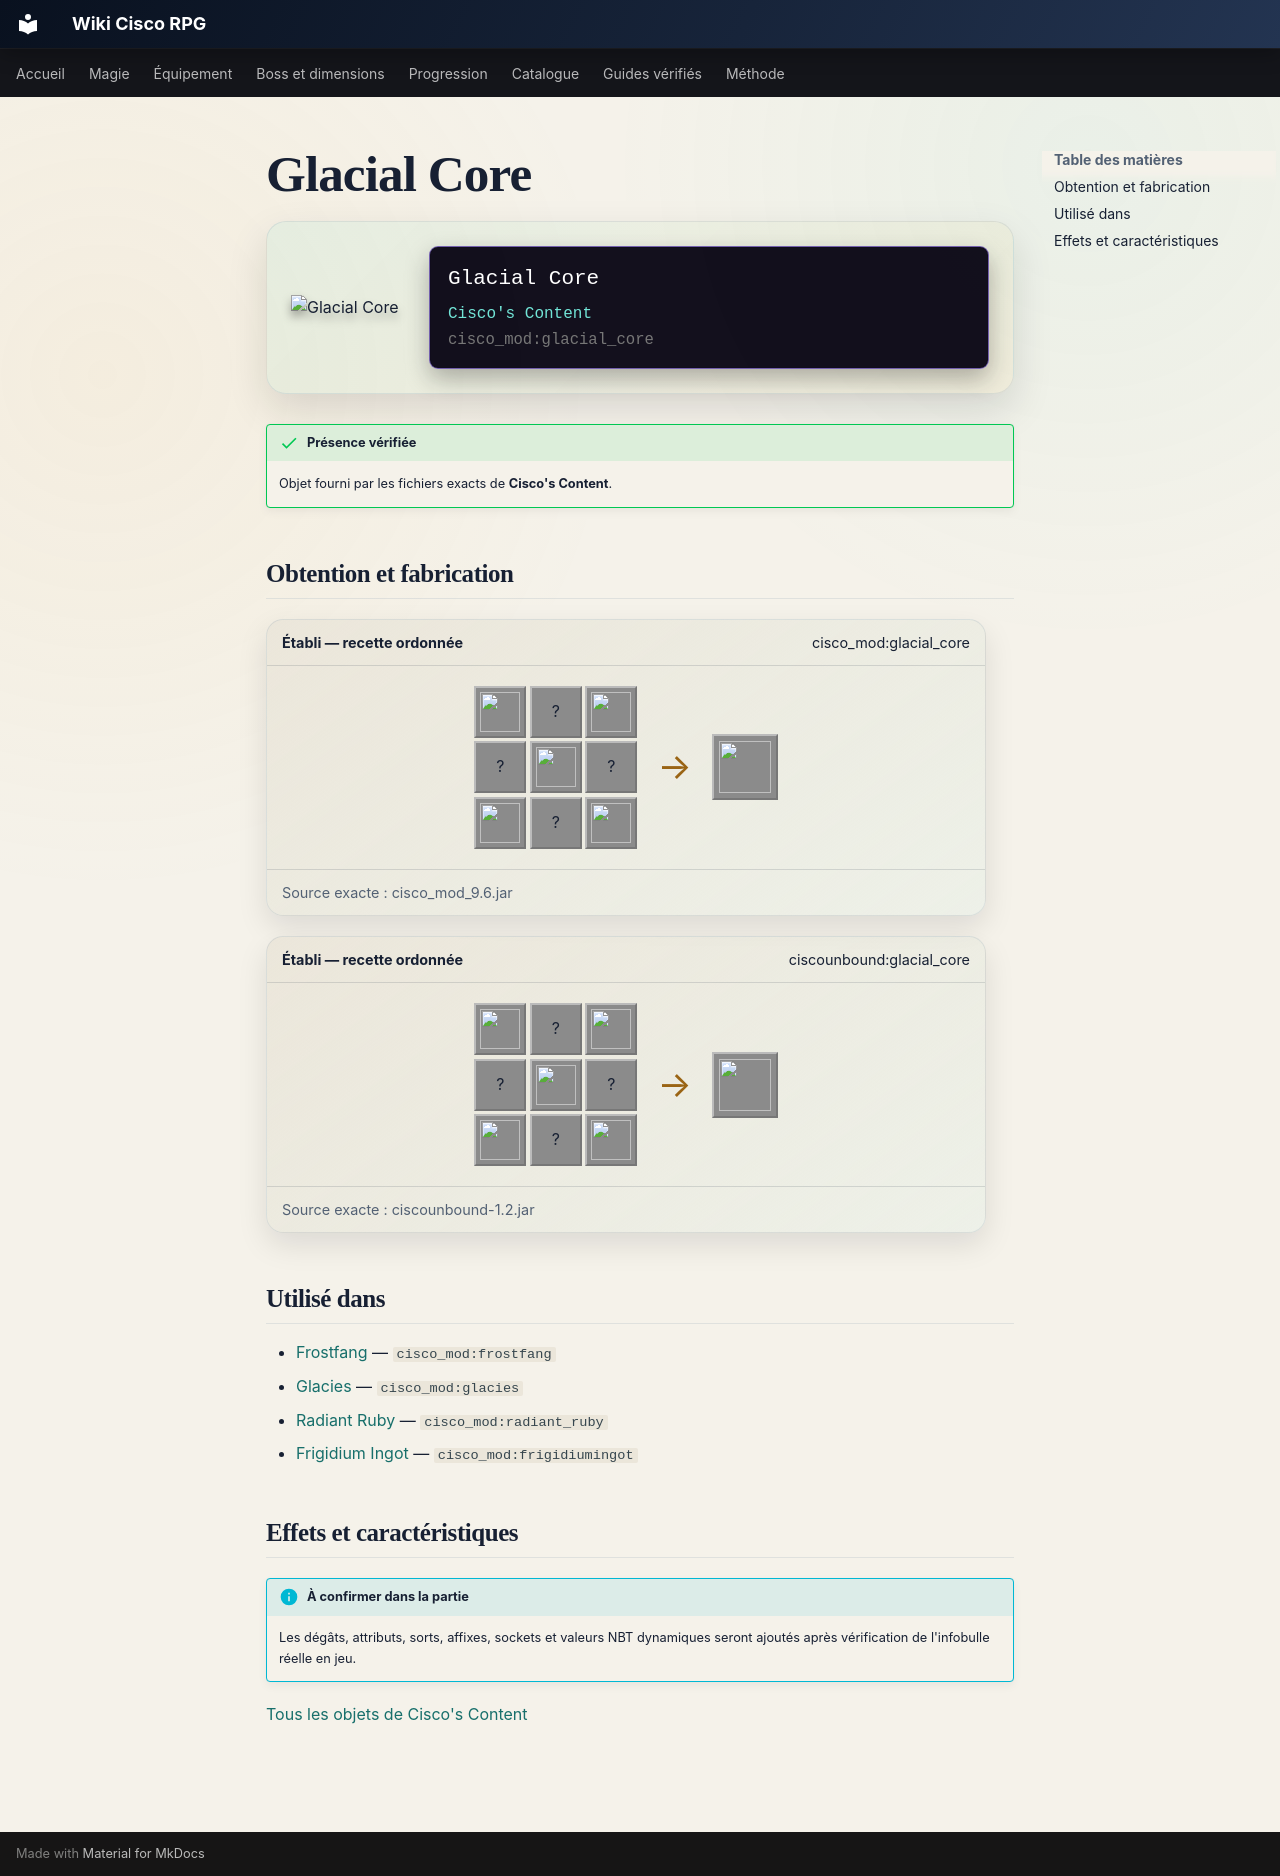

repository: Kloups-Dev/wiki-cisco-rpg · page: catalogue/objets/cisco_mod/glacial_core/index.html · generator: mkdocs

# Glacial Core

<div class="mc-item-showcase">
<img class="mc-item-icon" src="../../../../assets/generated/items/cisco_mod/glacial_core.png" alt="Glacial Core">
<div class="mc-tooltip-card">
<div class="mc-tooltip-card__name">Glacial Core</div>
<div class="mc-tooltip-card__mod">Cisco&#x27;s Content</div>
<div class="mc-tooltip-card__id">cisco_mod:glacial_core</div>
</div>
</div>

!!! success "Présence vérifiée"
    Objet fourni par les fichiers exacts de **Cisco's Content**.

## Obtention et fabrication

<div class="jei-recipe"><div class="jei-recipe__head"><strong>Établi — recette ordonnée</strong><span>cisco_mod:glacial_core</span></div><div class="jei-recipe__body"><div class="jei-grid"><a class="jei-slot" href="../../../../catalogue/objets/cisco_mod/bright_essence/" title="Bright Essence (cisco_mod:bright_essence)"><img src="../../../../assets/generated/items/cisco_mod/bright_essence.png" alt="" loading="lazy"></a><span class="jei-slot" title="Ice (minecraft:ice)">?</span><a class="jei-slot" href="../../../../catalogue/objets/cisco_mod/bright_essence/" title="Bright Essence (cisco_mod:bright_essence)"><img src="../../../../assets/generated/items/cisco_mod/bright_essence.png" alt="" loading="lazy"></a><span class="jei-slot" title="Snowball (minecraft:snowball)">?</span><a class="jei-slot" href="../../../../catalogue/objets/cisco_mod/unattuned_core/" title="Unattuned Core (cisco_mod:unattuned_core)"><img src="../../../../assets/generated/items/cisco_mod/unattuned_core.png" alt="" loading="lazy"></a><span class="jei-slot" title="Snowball (minecraft:snowball)">?</span><a class="jei-slot" href="../../../../catalogue/objets/cisco_mod/bright_essence/" title="Bright Essence (cisco_mod:bright_essence)"><img src="../../../../assets/generated/items/cisco_mod/bright_essence.png" alt="" loading="lazy"></a><span class="jei-slot" title="Ice (minecraft:ice)">?</span><a class="jei-slot" href="../../../../catalogue/objets/cisco_mod/bright_essence/" title="Bright Essence (cisco_mod:bright_essence)"><img src="../../../../assets/generated/items/cisco_mod/bright_essence.png" alt="" loading="lazy"></a></div><span class="jei-arrow">→</span><span class="jei-slot jei-slot--result"><img src="../../../../assets/generated/items/cisco_mod/glacial_core.png" alt=""></span></div><div class="jei-recipe__source">Source exacte : cisco_mod_9.6.jar</div></div>
<div class="jei-recipe"><div class="jei-recipe__head"><strong>Établi — recette ordonnée</strong><span>ciscounbound:glacial_core</span></div><div class="jei-recipe__body"><div class="jei-grid"><a class="jei-slot" href="../../../../catalogue/objets/cisco_mod/bright_essence/" title="Bright Essence (cisco_mod:bright_essence)"><img src="../../../../assets/generated/items/cisco_mod/bright_essence.png" alt="" loading="lazy"></a><span class="jei-slot" title="Ice (minecraft:ice)">?</span><a class="jei-slot" href="../../../../catalogue/objets/cisco_mod/bright_essence/" title="Bright Essence (cisco_mod:bright_essence)"><img src="../../../../assets/generated/items/cisco_mod/bright_essence.png" alt="" loading="lazy"></a><span class="jei-slot" title="Snowball (minecraft:snowball)">?</span><a class="jei-slot" href="../../../../catalogue/objets/cisco_mod/unattuned_core/" title="Unattuned Core (cisco_mod:unattuned_core)"><img src="../../../../assets/generated/items/cisco_mod/unattuned_core.png" alt="" loading="lazy"></a><span class="jei-slot" title="Snowball (minecraft:snowball)">?</span><a class="jei-slot" href="../../../../catalogue/objets/cisco_mod/bright_essence/" title="Bright Essence (cisco_mod:bright_essence)"><img src="../../../../assets/generated/items/cisco_mod/bright_essence.png" alt="" loading="lazy"></a><span class="jei-slot" title="Ice (minecraft:ice)">?</span><a class="jei-slot" href="../../../../catalogue/objets/cisco_mod/bright_essence/" title="Bright Essence (cisco_mod:bright_essence)"><img src="../../../../assets/generated/items/cisco_mod/bright_essence.png" alt="" loading="lazy"></a></div><span class="jei-arrow">→</span><span class="jei-slot jei-slot--result"><img src="../../../../assets/generated/items/cisco_mod/glacial_core.png" alt=""></span></div><div class="jei-recipe__source">Source exacte : ciscounbound-1.2.jar</div></div>

## Utilisé dans

- [Frostfang](../../../catalogue/objets/cisco_mod/frostfang.md) — <code>cisco_mod:frostfang</code>
- [Glacies](../../../catalogue/objets/cisco_mod/glacies.md) — <code>cisco_mod:glacies</code>
- [Radiant Ruby](../../../catalogue/objets/cisco_mod/radiant_ruby.md) — <code>cisco_mod:radiant_ruby</code>
- [Frigidium Ingot](../../../catalogue/objets/cisco_mod/frigidiumingot.md) — <code>cisco_mod:frigidiumingot</code>

## Effets et caractéristiques

!!! info "À confirmer dans la partie"
    Les dégâts, attributs, sorts, affixes, sockets et valeurs NBT dynamiques seront ajoutés après vérification de l'infobulle réelle en jeu.

[Tous les objets de Cisco's Content](../../../contenu/cisco-content.md)
